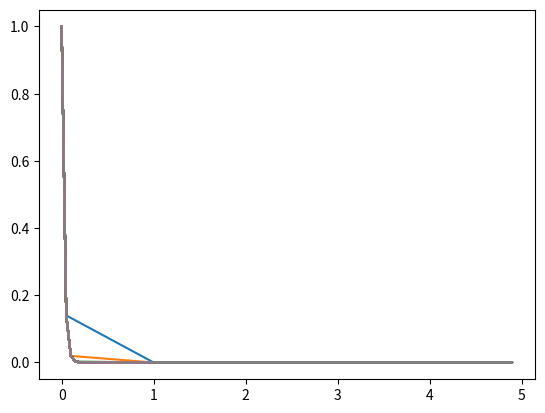

Python code for this plot:
import numpy as np
import matplotlib.pyplot as plt


u = 0.1
C0 = 1
D = 0.001
L = 5
m = 100
N = 200
dx = L/m
x = np.ones(m)
C = np.ones(m)
t = 0
dt = 0.1

a = u*dt/(2*dx)
b = D*dt/(dx*dx)
C[0:m+1] = 0
C[0] = C0
x[0] = 0

for n in range(1, m-1):
    t = t + dt
   
for i in range(1, m-1):
    C[i] = (a+b)*C[i-1]+(1-2*b)*C[i]+(-a+b)*C[i+1]
    x[i] = i*dx
   
    plt.plot(x, C)
    plt.show()
